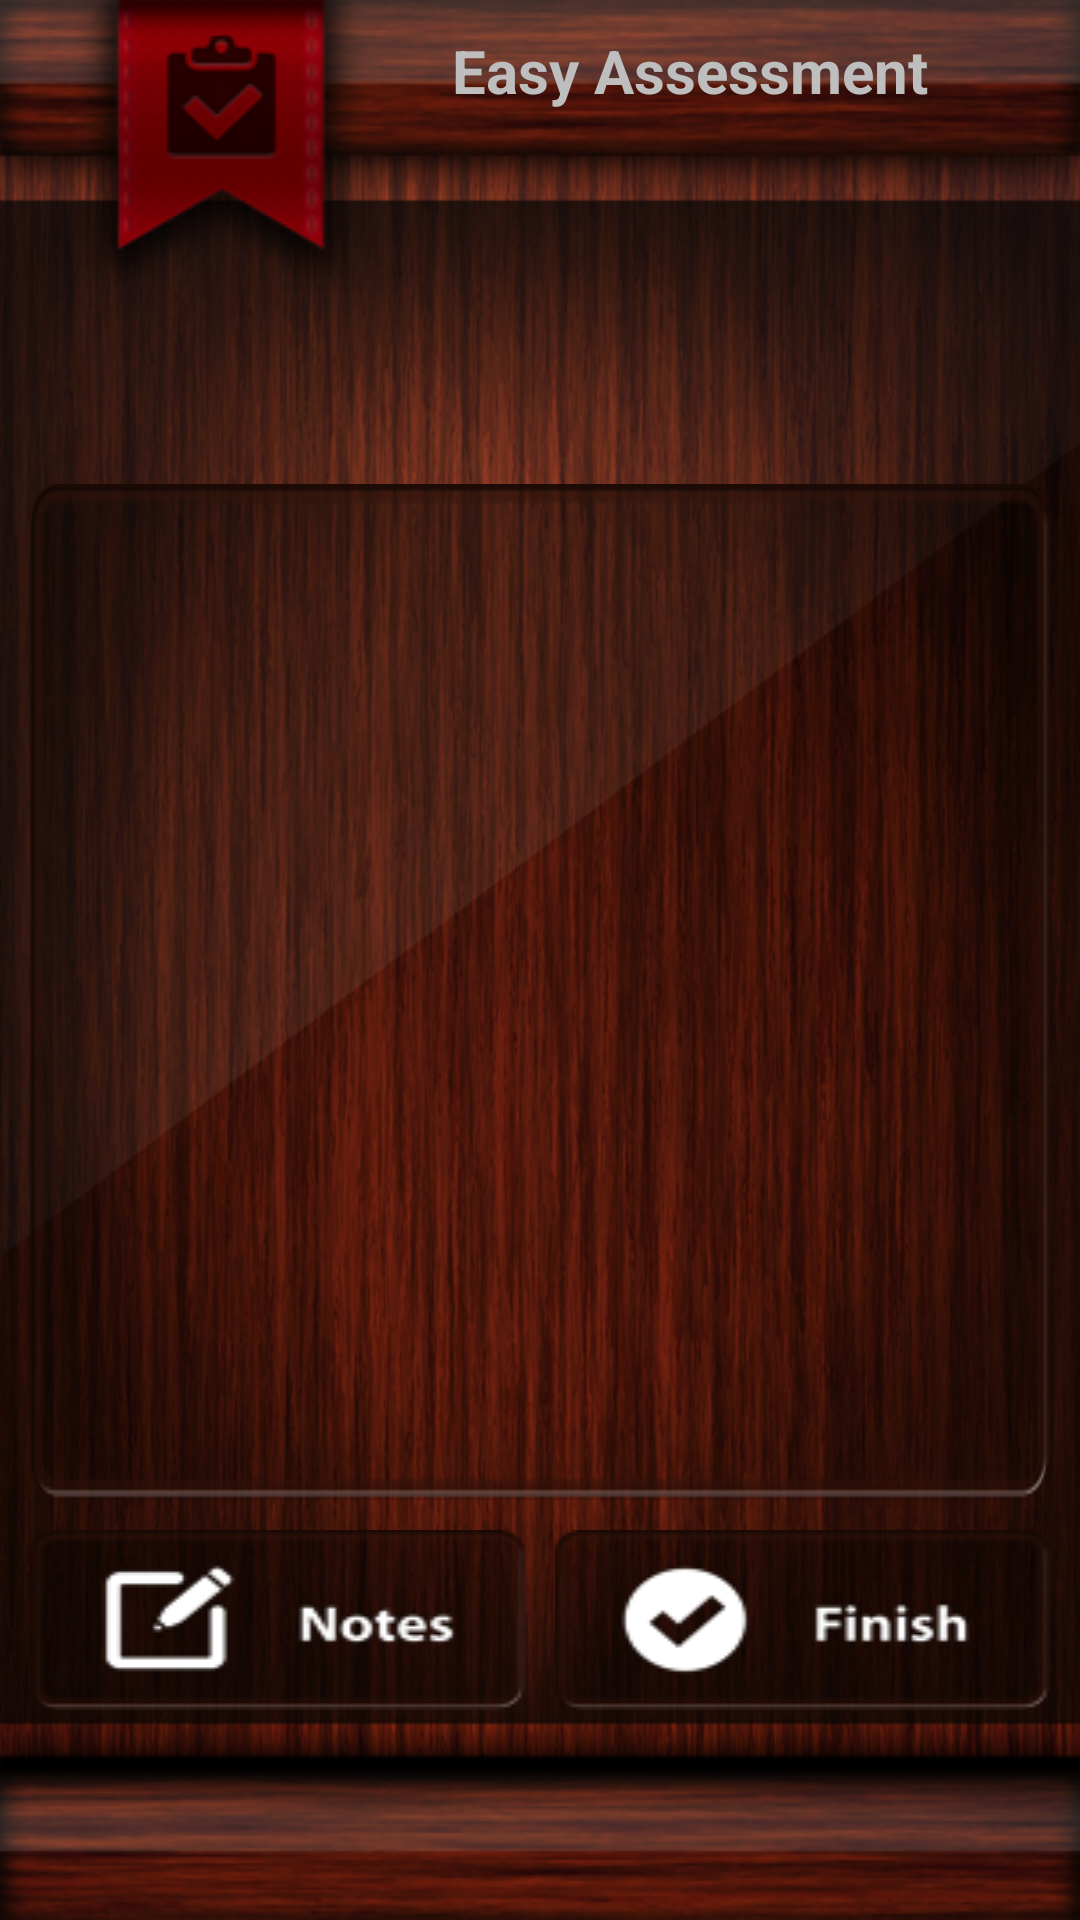

Android layout source for this screen:
<!-- AndroidManifest.xml: application theme AppTheme -->
<!-- res/layout/assessment_screen.xml -->
<?xml version="1.0" encoding="utf-8"?>
<LinearLayout xmlns:android="http://schemas.android.com/apk/res/android"
    android:layout_width="match_parent"
    android:layout_height="match_parent"
    android:orientation="vertical"
    android:background="@drawable/background">
    
    <include layout="@layout/titlebar" />
    
    <LinearLayout
        android:layout_width="match_parent"
        android:layout_height="0dp"
        android:layout_weight="1"
        android:paddingLeft="10dp"
        android:paddingRight="10dp" 
        android:orientation="vertical">
        
        <TextView
            android:id="@+id/groupName"
            android:layout_width="match_parent"
            android:layout_height="wrap_content"
            android:gravity="center"
            android:textStyle="bold"
            android:textSize="20sp" />
        
        <TextView
            android:id="@+id/rubricName"
            android:layout_width="match_parent"
            android:layout_height="wrap_content"
            android:gravity="center"
            android:textSize="18sp" />
        
        <ScrollView 
            android:layout_width="match_parent"
            android:layout_height="0dp"
            android:layout_weight="1"
            android:layout_marginTop="10dp"
            android:padding="10dp"
            android:background="@drawable/rubrics_background">
            <ViewFlipper 
                android:id="@+id/flipper"
                android:layout_width="match_parent"
                android:layout_height="wrap_content" />
        </ScrollView>
        
        <LinearLayout 
            android:layout_width="match_parent"
            android:layout_height="wrap_content"
            android:layout_marginTop="10dp">
            <Button
                android:id="@+id/notesBtn"
                android:layout_width="0dp"
                android:layout_height="wrap_content"
                android:layout_weight="1"
                android:layout_marginRight="5dp"
                android:background="@drawable/btn_notes" />
            <Button
                android:id="@+id/finishBtn"
                android:layout_width="0dp"
                android:layout_height="wrap_content"
                android:layout_weight="1"
                android:layout_marginLeft="5dp"
                android:background="@drawable/btn_finish" />
        </LinearLayout>
    
    </LinearLayout>
    
    <include layout="@layout/bottombar" />

</LinearLayout>
<!-- res/layout/titlebar.xml (included above) -->
<?xml version="1.0" encoding="utf-8"?>
<LinearLayout xmlns:android="http://schemas.android.com/apk/res/android"
    android:id="@+id/titlebar"
    android:layout_width="match_parent"
    android:layout_height="wrap_content"
    android:paddingTop="10dp"
    android:gravity="center_horizontal"
    android:paddingLeft="100dp"
    android:background="@drawable/titlebar_bg">
    
    <TextView 
        android:id="@+id/title"
        android:layout_width="match_parent"
        android:layout_height="wrap_content"
        android:gravity="center"
        android:textStyle="bold"
        android:textSize="20sp"
        android:ellipsize="end"
        android:maxLines="1"
        android:text="@string/app_name" />

</LinearLayout>
<!-- res/layout/bottombar.xml (included above) -->
<?xml version="1.0" encoding="utf-8"?>
<LinearLayout xmlns:android="http://schemas.android.com/apk/res/android"
    android:layout_width="match_parent"
    android:layout_height="wrap_content"
    android:paddingLeft="5dp"
    android:paddingRight="5dp"
    android:paddingBottom="3dp"
    android:background="@drawable/bottombar_bg">
    
    <Button
        android:id="@+id/backBtn"
        android:layout_width="wrap_content"
        android:layout_height="wrap_content"
        android:layout_gravity="left|bottom"
        android:background="@drawable/btn_back"
        android:textColor="@android:color/white"
        android:textStyle="bold"
        android:visibility="invisible"
        android:text="@string/back" />
    
    <View style="@style/HorizontalFiller" />
    
    <Button
        android:id="@+id/addNewBtn"
        android:layout_width="wrap_content"
        android:layout_height="wrap_content"
        android:layout_gravity="center_horizontal|bottom"
        android:background="@drawable/btn_normal"
        android:textColor="@android:color/white"
        android:textStyle="bold"
        android:visibility="invisible"
        android:text="@string/add_new" />
    
    <View style="@style/HorizontalFiller" />
    
    <Button
        android:id="@+id/nextBtn"
        android:layout_width="wrap_content"
        android:layout_height="wrap_content"
        android:layout_gravity="right|bottom"
        android:background="@drawable/btn_next"
        android:textColor="@android:color/white"
        android:textStyle="bold"
        android:visibility="invisible"
        android:text="@string/next" />

</LinearLayout>
<!-- resources referenced by this layout -->
<resources>
  <!-- drawable background: png bitmap (drawable, 812617 bytes) -->
  <!-- drawable bottombar_bg: png bitmap (drawable, 18460 bytes) -->
  <!-- drawable btn_back: png bitmap (drawable-xlarge, 4135 bytes) -->
  <!-- drawable btn_finish (drawable) -->
  <?xml version="1.0" encoding="utf-8"?>
  <selector xmlns:android="http://schemas.android.com/apk/res/android" >
      <item android:drawable="@drawable/btn_finish_normal" android:state_pressed="false" />
      <item android:drawable="@drawable/btn_finish_pressed" android:state_pressed="true" />
  </selector>
  <!-- drawable btn_next: png bitmap (drawable-xlarge, 3869 bytes) -->
  <!-- drawable btn_normal: png bitmap (drawable-xlarge, 2768 bytes) -->
  <!-- drawable btn_notes (drawable) -->
  <?xml version="1.0" encoding="utf-8"?>
  <selector xmlns:android="http://schemas.android.com/apk/res/android" >
      <item android:drawable="@drawable/btn_notes_normal" android:state_pressed="false" />
      <item android:drawable="@drawable/btn_notes_pressed" android:state_pressed="true" />
  </selector>
  <!-- drawable rubrics_background: png bitmap (drawable, 5020 bytes) -->
  <!-- drawable titlebar_bg: png bitmap (drawable, 26552 bytes) -->
  <string name="add_new">Add New</string>
  <string name="app_name">Easy Assessment</string>
  <string name="back">Back</string>
  <string name="next">Next</string>
  <style name="HorizontalFiller">
          <item name="android:layout_width">0dp</item>
          <item name="android:layout_height">1dp</item>
          <item name="android:layout_weight">1</item>
      </style>
  <style name="AppTheme" parent="android:Theme.Black.NoTitleBar.Fullscreen" />
  <!-- drawable btn_finish_normal: png bitmap (drawable, 6576 bytes) -->
  <!-- drawable btn_finish_pressed: png bitmap (drawable, 6658 bytes) -->
  <!-- drawable btn_notes_normal: png bitmap (drawable, 6239 bytes) -->
  <!-- drawable btn_notes_pressed: png bitmap (drawable, 6414 bytes) -->
</resources>
